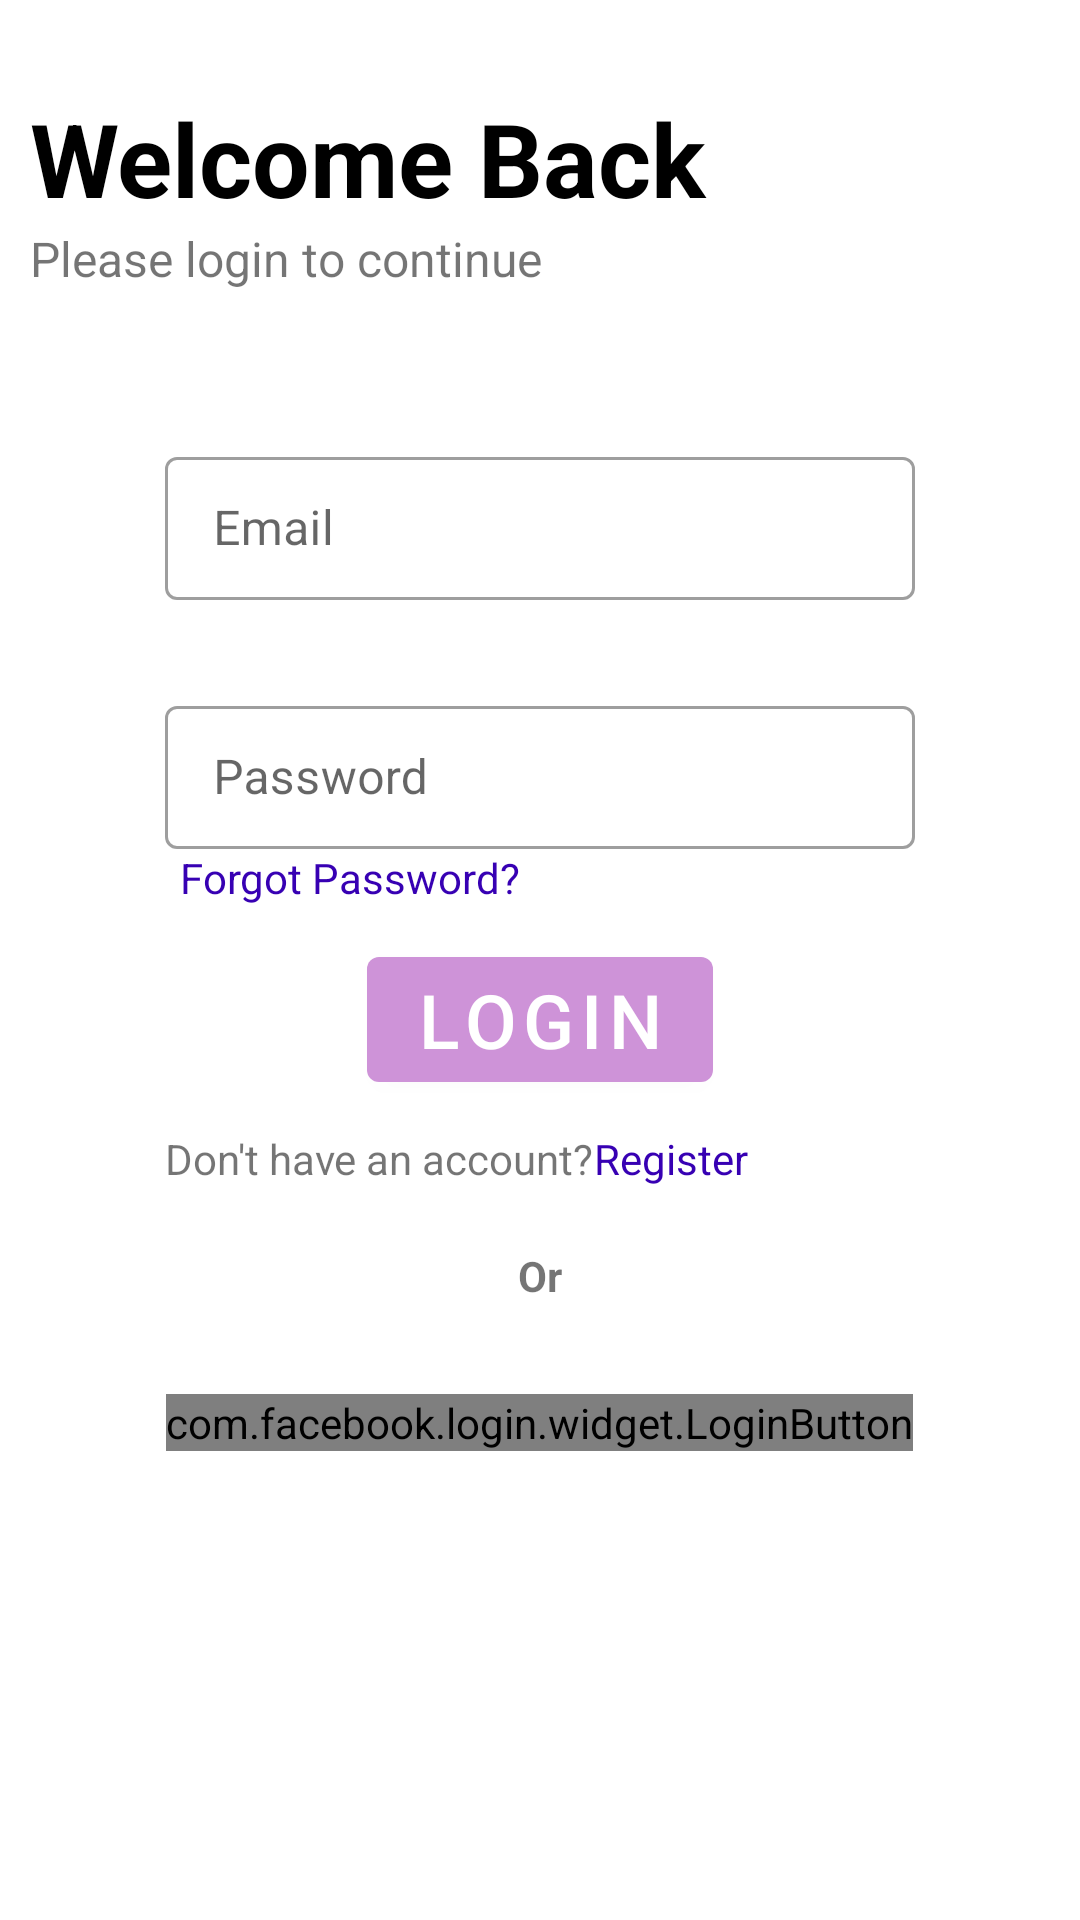

Produce the Android XML layout that renders to this screen, including the resource entries it uses.
<!-- AndroidManifest.xml: application theme Theme.Fundo -->
<!-- res/layout/login_fragment.xml -->
<?xml version="1.0" encoding="utf-8"?>
<RelativeLayout xmlns:android="http://schemas.android.com/apk/res/android"
    xmlns:app="http://schemas.android.com/apk/res-auto"
    xmlns:tools="http://schemas.android.com/tools"
    android:layout_width="match_parent"
    android:layout_height="match_parent">

    <TextView
        android:id="@+id/welcomeText"
        android:layout_width="match_parent"
        android:layout_height="wrap_content"
        android:layout_marginStart="10dp"
        android:layout_marginTop="30dp"
        android:text="Welcome Back"
        android:textColor="@color/black"
        android:textSize="34sp"
        android:textStyle="bold"/>

    <TextView
        android:id="@+id/smallWelcomeText"
        android:layout_width="match_parent"
        android:layout_height="wrap_content"
        android:layout_below="@+id/welcomeText"
        android:layout_marginLeft="10dp"
        android:text="Please login to continue"
        android:textSize="16sp" />

    <com.google.android.material.textfield.TextInputLayout
        android:id="@+id/usernameTextEditLayout"
        style="@style/Widget.MaterialComponents.TextInputLayout.OutlinedBox.Dense"
        android:layout_width="250dp"
        android:layout_height="wrap_content"
        android:layout_below="@+id/smallWelcomeText"
        android:layout_centerHorizontal="true"
        android:layout_marginTop="50dp"
        >

        <com.google.android.material.textfield.TextInputEditText
            android:id="@+id/usernameTextEdit"
            android:layout_width="match_parent"
            android:layout_height="match_parent"
            android:hint="Email" />

    </com.google.android.material.textfield.TextInputLayout>

    <com.google.android.material.textfield.TextInputLayout
        android:id="@+id/passwordTextEditLayout"
        style="@style/Widget.MaterialComponents.TextInputLayout.OutlinedBox.Dense"
        android:layout_width="250dp"
        android:layout_height="wrap_content"
        android:layout_below="@+id/usernameTextEditLayout"
        android:layout_centerHorizontal="true"
        android:layout_marginTop="30dp"
        android:inputType="textPassword"
        >

        <com.google.android.material.textfield.TextInputEditText
            android:id="@+id/passwordTextEdit"
            android:layout_width="match_parent"
            android:layout_height="match_parent"
            android:hint="Password"
            android:inputType="textPassword"/>
    </com.google.android.material.textfield.TextInputLayout>

    <TextView
        android:id="@+id/forgotPasswordText"
        android:layout_width="wrap_content"
        android:layout_height="wrap_content"
        android:layout_below="@+id/passwordTextEditLayout"
        android:layout_alignStart="@+id/passwordTextEditLayout"
        android:layout_marginLeft="5dp"
        android:text="Forgot Password?"
        android:textColor="@color/purple_700"
        android:textSize="14sp" />

    <com.google.android.material.button.MaterialButton
        android:id="@+id/loginButton"
        android:layout_width="wrap_content"
        android:layout_height="wrap_content"
        android:layout_below="@id/passwordTextEditLayout"
        android:layout_centerHorizontal="true"
        android:layout_marginTop="30dp"
        android:text="Login"
        android:textColor="@color/material_text_color"
        android:textSize="25sp" />

    <TextView
        android:id="@+id/regLogChangeLText"
        android:layout_width="wrap_content"
        android:layout_height="wrap_content"
        android:layout_below="@id/loginButton"
        android:layout_alignStart="@id/passwordTextEditLayout"
        android:layout_marginTop="10dp"
        android:text="Don't have an account?"
        android:textSize="14sp" />

    <TextView
        android:id="@+id/regLogChangeRText"
        android:layout_width="wrap_content"
        android:layout_height="wrap_content"
        android:layout_below="@id/loginButton"
        android:layout_marginTop="10dp"
        android:layout_toRightOf="@id/regLogChangeLText"
        android:text="Register"
        android:textColor="@color/purple_700"
        android:textSize="14sp" />

    <TextView
        android:id="@+id/orText"
        android:layout_width="wrap_content"
        android:layout_height="wrap_content"
        android:text="Or"
        android:textSize="14sp"
        android:textStyle="bold"
        android:layout_below="@id/regLogChangeLText"
        android:layout_centerHorizontal="true"
        android:layout_marginTop="20dp" />

    <com.facebook.login.widget.LoginButton
        android:id="@+id/facebook_login_button"
        android:layout_width="wrap_content"
        android:layout_height="wrap_content"
        android:layout_below="@+id/orText"
        android:layout_centerHorizontal="true"
        android:layout_gravity="center_horizontal"
        android:layout_marginTop="30dp"
        android:layout_marginBottom="30dp" />
</RelativeLayout>
<!-- resources referenced by this layout -->
<resources>
  <color name="black">#FF000000</color>
  <color name="material_text_color">#ffffff</color>
  <color name="purple_700">#FF3700B3</color>
  <style name="Theme.Fundo" parent="Theme.MaterialComponents.DayNight.DarkActionBar">
          
          <item name="colorPrimary">@color/app_primary_color</item>
          <item name="colorPrimaryVariant">@color/app_primary_dark</item>
          <item name="colorOnPrimary">@color/app_primary_light</item>
          
          <item name="colorSecondary">@color/app_secondary_color</item>
          <item name="colorSecondaryVariant">@color/app_secondary_dark</item>
          <item name="colorOnSecondary">@color/app_secondary_light</item>
          
          <item name="android:statusBarColor" tools:targetApi="l">?attr/colorPrimaryVariant</item>
          
      </style>
  <color name="app_primary_color">#ce93d8</color>
  <color name="app_primary_dark">#9c64a6</color>
  <color name="app_primary_light">#ffc4ff</color>
  <color name="app_secondary_color">#b39ddb</color>
  <color name="app_secondary_dark">#836fa9</color>
  <color name="app_secondary_light">#e6ceff</color>
</resources>
